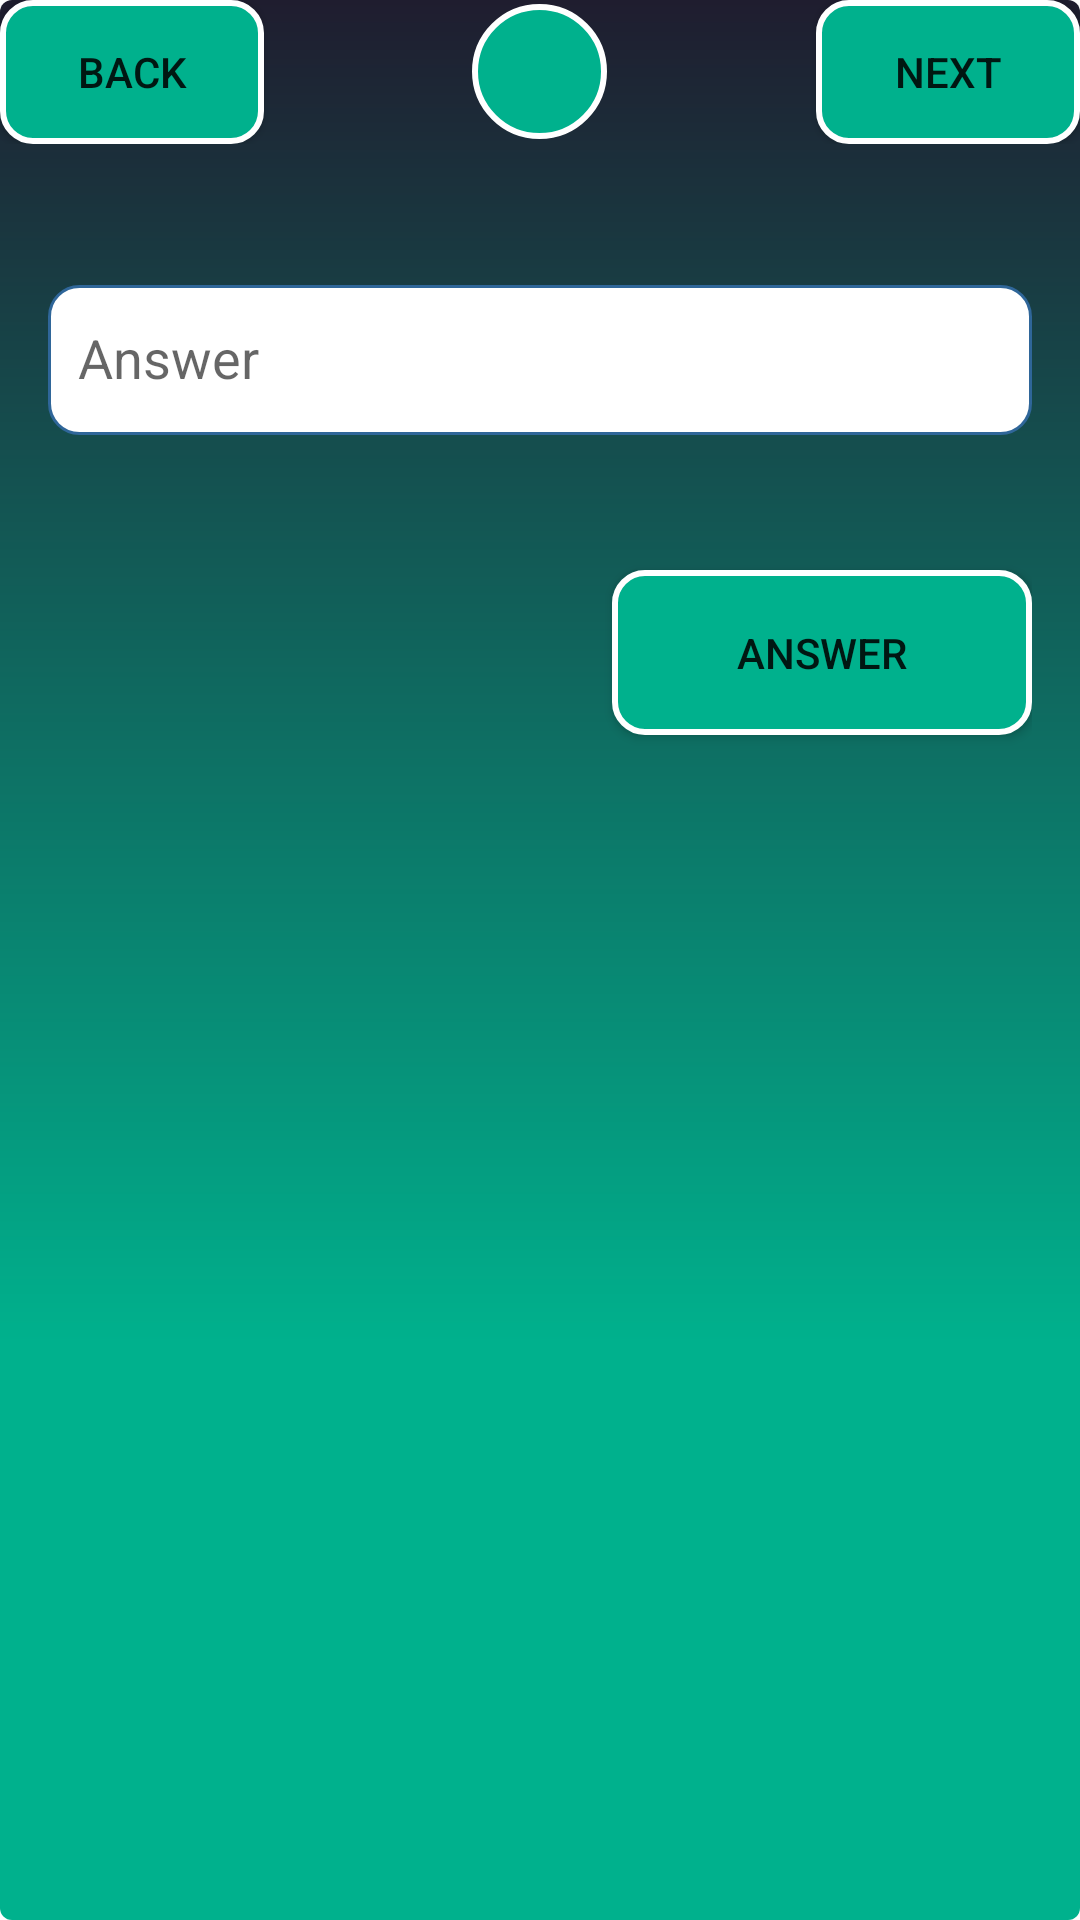

Layout XML and referenced resources for this Android screen:
<!-- AndroidManifest.xml: application theme AppTheme -->
<!-- res/layout/fragment_answer1.xml -->
<?xml version="1.0" encoding="utf-8"?>
<LinearLayout
    xmlns:android="http://schemas.android.com/apk/res/android"
    android:layout_width="match_parent"
    android:layout_height="match_parent"
    android:orientation="vertical">

    <RelativeLayout
        android:layout_width="match_parent"
        android:layout_height="wrap_content">
        <Button
            android:id="@+id/next_button"
            android:layout_width="wrap_content"
            android:layout_height="wrap_content"
            android:drawableRight="@drawable/ic_next"
            android:drawableEnd="@drawable/ic_next"
            android:layout_alignParentRight="true"
            android:layout_alignParentEnd="true"
            android:background="@drawable/buttun_states"
            android:text="@string/next"/>
        <FrameLayout
            android:layout_width="45dp"
            android:layout_height="45dp"
            android:background="@drawable/circle_drawable"
            android:layout_centerInParent="true">
            <TextView
                android:id="@+id/question_num"
                android:layout_width="wrap_content"
                android:layout_height="wrap_content"
                android:layout_gravity="center"
                android:textSize="30sp"/>
        </FrameLayout>
        <Button
            android:id="@+id/prev_button"
            android:layout_width="wrap_content"
            android:layout_height="wrap_content"
            android:layout_alignParentLeft="true"
            android:layout_alignParentStart="true"
            android:background="@drawable/buttun_states"
            android:drawableLeft="@drawable/ic_back"
            android:drawableStart="@drawable/ic_back"
            android:text="@string/back"/>

    </RelativeLayout>

    <RelativeLayout
        android:layout_width="match_parent"
        android:layout_height="match_parent"
        android:layout_margin="16dp"
        android:orientation="vertical">

        <android.support.design.widget.TextInputLayout
            android:id="@+id/text_input_layout"
            android:layout_width="match_parent"
            android:layout_height="wrap_content"
            android:layout_alignParentTop="true"
            android:layout_marginTop="20dp">

            <EditText
                android:id="@+id/ans_edit_text"
                android:layout_width="match_parent"
                android:layout_height="50dp"
                android:hint="@string/answer"
                android:padding="10dp"
                android:background="@drawable/edit_text_background"
                android:textColor="@color/colorPrimary"
                android:textColorHint="@color/textColor"/>
        </android.support.design.widget.TextInputLayout>

        <Button
            android:id="@+id/ans_sub_button"
            android:layout_width="140dp"
            android:layout_height="55dp"
            android:layout_below="@id/text_input_layout"
            android:layout_marginTop="45dp"
            android:layout_alignParentRight="true"
            android:layout_alignParentEnd="true"
            android:background="@drawable/buttun_states"
            android:text="@string/answer"/>
    </RelativeLayout>
</LinearLayout>
<!-- resources referenced by this layout -->
<resources>
  <color name="colorPrimary">#1F1D2F</color>
  <color name="textColor">#DDDDDD</color>
  <!-- drawable buttun_states (drawable) -->
  <?xml version="1.0" encoding="utf-8"?>
  <selector xmlns:android="http://schemas.android.com/apk/res/android">
      <item android:state_pressed="false">
          <shape android:shape="rectangle">
              <corners android:radius="10dp" />
              <solid android:color="@color/colorAccent1" />
              <stroke
                  android:width="2dp"
                  android:color="@color/colorWhite" />
              <padding
                  android:left="4dp"
                  android:right="4dp"/>
          </shape>
      </item>
      <item android:state_pressed="true">
          <shape android:shape="rectangle">
              <corners android:radius="10dp" />
              <solid android:color="@color/colorAccent1" />
              <stroke
                  android:width="2dp"
                  android:color="@color/colorAccent1" />
              <padding
                  android:left="4dp"
                  android:right="4dp"/>
          </shape>
      </item>
  </selector>
  <!-- drawable circle_drawable (drawable) -->
  <?xml version="1.0" encoding="utf-8"?>
  <shape
      xmlns:android="http://schemas.android.com/apk/res/android"
      android:shape="oval">
      <solid android:color="@color/colorAccent1"/>
      <stroke
          android:width="2dp"
          android:color="@color/colorWhite" />
  </shape>
  <!-- drawable edit_text_background (drawable) -->
  <?xml version="1.0" encoding="utf-8"?>
  <shape xmlns:android="http://schemas.android.com/apk/res/android">
      <solid android:color="#FFFFFF"/>
      <stroke
          android:width="1dp"
          android:color="#2f6699"/>
      <corners
          android:bottomLeftRadius="10dp"
          android:bottomRightRadius="10dp"
          android:topLeftRadius="10dp"
          android:topRightRadius="10dp"/>
  </shape>
  <string name="answer">Answer</string>
  <string name="back">Back</string>
  <string name="next">Next</string>
  <style name="AppTheme" parent="Theme.AppCompat.Light.DarkActionBar">
          
          <item name="colorPrimary">@color/colorPrimary</item>
          <item name="colorPrimaryDark">@color/colorPrimaryDark</item>
          <item name="colorAccent">@color/colorAccent</item>
          <item name="android:windowBackground">@drawable/background_gradient</item>
      </style>
  <color name="colorAccent1">#00B18D</color>
  <color name="colorWhite">#FFFFFF</color>
  <color name="colorPrimaryDark">#000000</color>
  <color name="colorAccent">#FFFFFF</color>
  <!-- drawable background_gradient (drawable) -->
  <?xml version="1.0" encoding="utf-8"?>
  <shape xmlns:android="http://schemas.android.com/apk/res/android"
         android:shape="rectangle" >
      <corners android:radius="4dp" />
      <gradient
          android:angle="90"
          android:centerY="0.3"
          android:startColor="#00B18D"
          android:centerColor="#00B18D"
          android:endColor="#1F1D2F"
          android:type="linear"/>
  </shape>
</resources>
